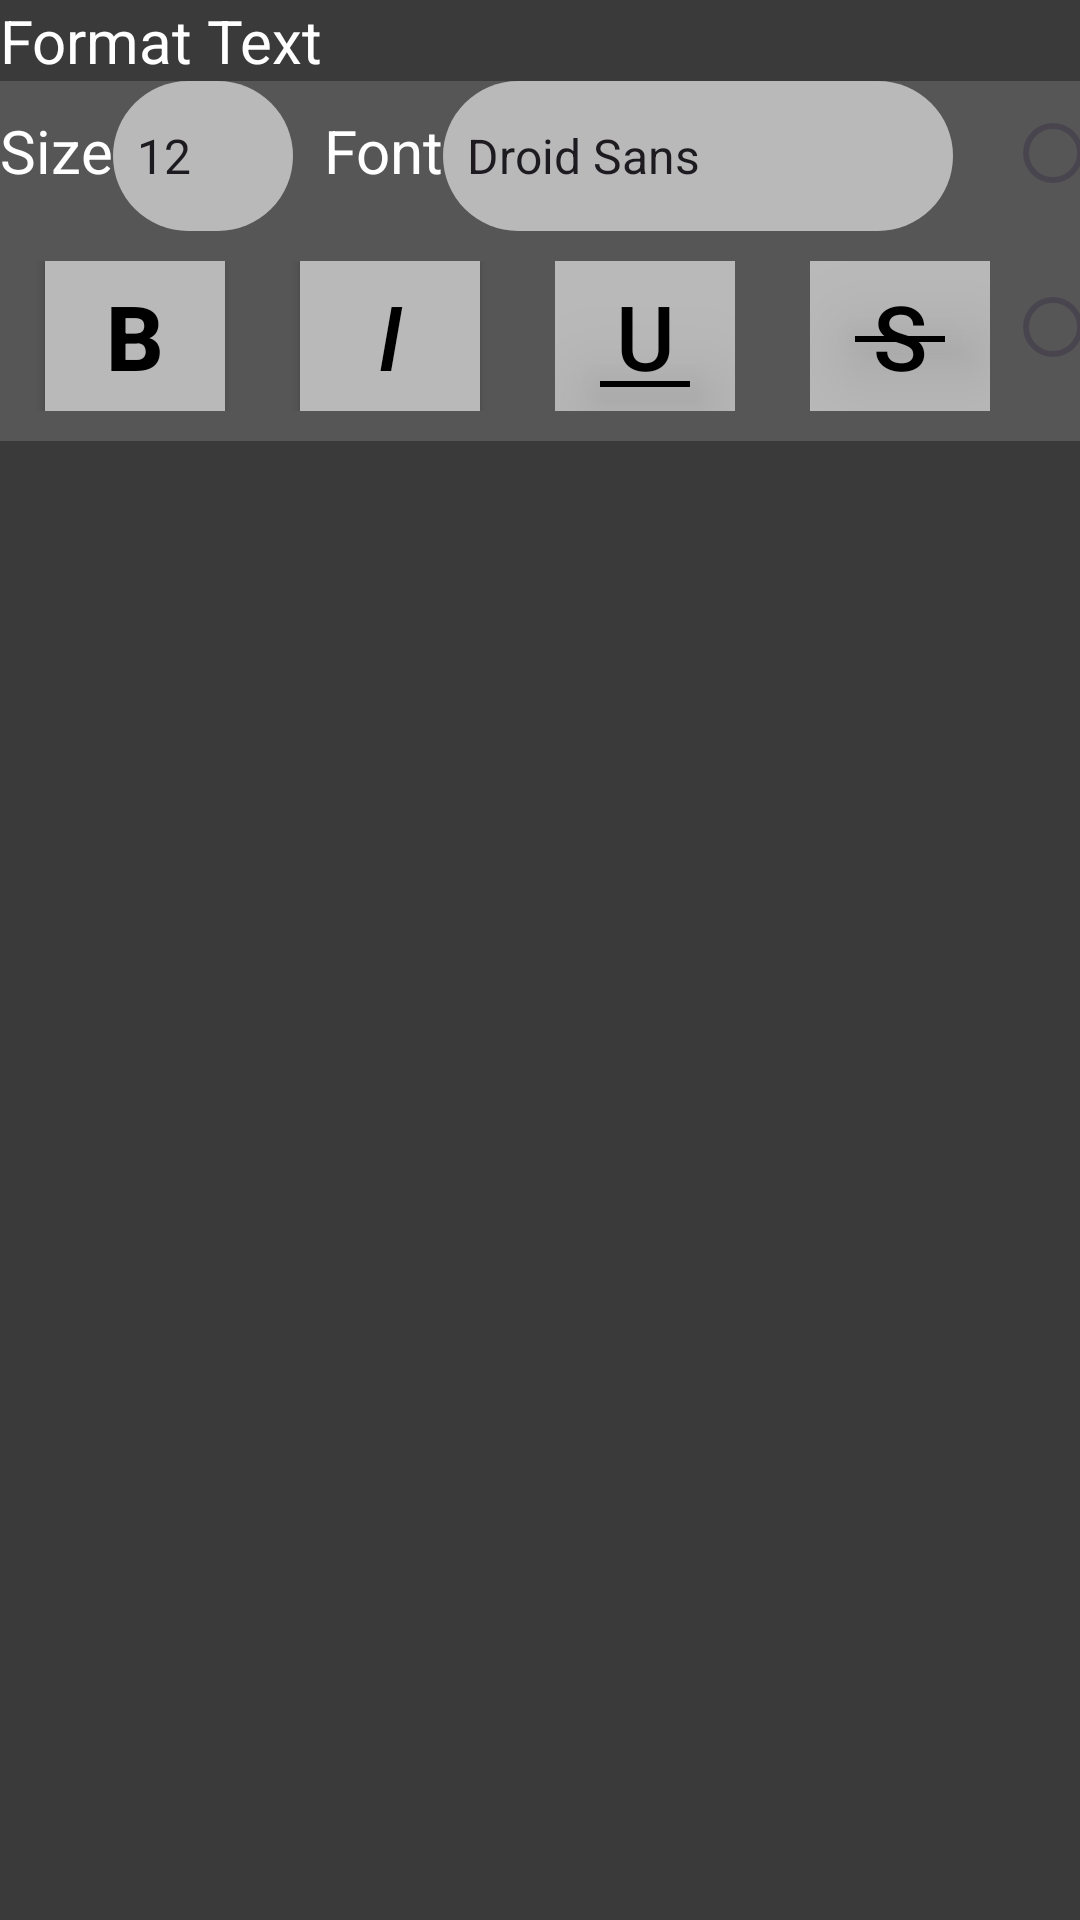

Android layout source for this screen:
<!-- AndroidManifest.xml: application theme Theme.TheBasementPart3 -->
<!-- res/layout/dialog_text_edit.xml -->
<?xml version="1.0" encoding="utf-8"?>
<LinearLayout xmlns:android="http://schemas.android.com/apk/res/android"
    android:id="@+id/TextFormatterLinearlayout"
    android:layout_width="match_parent"
    android:layout_height="150dp"
    android:background="@color/darkGreyHeader"
    android:orientation="vertical">

    <LinearLayout
        android:layout_width="match_parent"
        android:layout_height="wrap_content"
        android:background="@color/darkGreyHeader"
        android:orientation="vertical">

        <TextView
            android:layout_width="match_parent"
            android:layout_height="wrap_content"
            android:text="@string/format_text"
            android:textColor="@color/white"
            android:textSize="20sp" />
    </LinearLayout>

    <LinearLayout
        android:layout_width="wrap_content"
        android:layout_height="wrap_content"
        android:orientation="horizontal">
    <LinearLayout
        android:layout_width="330dp"
        android:layout_height="120dp"
        android:orientation="vertical"
        android:background="@color/GreyBg">
        <LinearLayout
            android:layout_width="wrap_content"
            android:layout_height="wrap_content"
            android:orientation="horizontal">

            <TextView
                android:layout_width="wrap_content"
                android:layout_height="wrap_content"
                android:textAlignment="center"
                android:text="@string/size"
                android:textSize="20sp"
                android:textColor="@color/white"
                />
            <Spinner
                android:id="@+id/TextSizeSpinner"
                android:layout_width="60dp"
                android:layout_height="50dp"
                android:layout_marginEnd="10dp"
                android:background="@drawable/light_grey_text_adder"
                android:entries="@array/FontSizes" />
            <TextView
                android:layout_width="wrap_content"
                android:layout_height="wrap_content"
                android:textAlignment="center"
                android:text="@string/font"
                android:textSize="20sp"
                android:textColor="@color/white" />
            <Spinner
                android:id="@+id/FontSpinner"
                android:layout_width="170dp"
                android:layout_height="50dp"
                android:background="@drawable/light_grey_text_adder"
                android:entries="@array/Fonts" />
        </LinearLayout>
        <Space
            android:layout_width="wrap_content"
            android:layout_height="10dp"/>
        <LinearLayout
            android:layout_width="330dp"
            android:layout_height="wrap_content"
            android:orientation="horizontal">
            <Space
                android:layout_width="15dp"
                android:layout_height="wrap_content"/>
            <androidx.appcompat.widget.AppCompatButton
                android:id="@+id/Boldbtn"
                android:layout_width="60dp"
                android:layout_height="50dp"
               android:background="@color/LightGrey"
                android:text="@string/b"
                android:textStyle="bold"
                android:elevation="10dp"
                android:textColor="@color/black"
                android:textSize="30sp" />
            <Space
                android:layout_width="25dp"
                android:layout_height="wrap_content"/>

            <androidx.appcompat.widget.AppCompatButton
                android:id="@+id/Italicbtn"
                android:layout_width="60dp"
                android:layout_height="50dp"
                android:background="@color/LightGrey"
                android:text="@string/i"
                android:textStyle="italic"
                android:elevation="10dp"
                android:textColor="@color/black"
                android:textSize="30sp" />
            <Space
                android:layout_width="25dp"
                android:layout_height="wrap_content"/>

            <RelativeLayout
                android:layout_width="wrap_content"
                android:layout_height="wrap_content">
                <ImageView
                    android:layout_width="30dp"
                    android:layout_height="2dp"
                    android:layout_marginTop="40dp"
                    android:layout_marginStart="15dp"
                    android:foreground="@color/black"
                    android:background="@color/black"
                    android:elevation="20dp"
                    />

            <androidx.appcompat.widget.AppCompatButton
                android:id="@+id/Underline"
                android:layout_width="60dp"
                android:layout_height="50dp"
                android:background="@color/LightGrey"
                android:text="@string/u"
                android:textStyle=""
                android:elevation="10dp"
                android:textColor="@color/black"
                android:textSize="30sp" />
            </RelativeLayout>
            <Space
                android:layout_width="25dp"
                android:layout_height="wrap_content"/>
            <RelativeLayout
                android:layout_width="wrap_content"
                android:layout_height="wrap_content">
                <ImageView
                    android:layout_width="30dp"
                    android:layout_height="2dp"
                    android:layout_marginTop="25dp"
                    android:layout_marginStart="15dp"
                    android:foreground="@color/black"
                    android:background="@color/black"
                    android:elevation="20dp"
                    />
                <androidx.appcompat.widget.AppCompatButton
                    android:id="@+id/StrikeThrough"
                    android:layout_width="60dp"
                    android:layout_height="50dp"
                    android:background="@color/LightGrey"
                    android:text="@string/s"
                    android:textStyle=""
                    android:elevation="10dp"
                    android:textColor="@color/black"
                    android:textSize="30sp" />
            </RelativeLayout>
        </LinearLayout>
        </LinearLayout>


        <LinearLayout
            android:layout_width="80dp"
            android:layout_height="120dp"
            android:background="@color/GreyBg"
            android:orientation="vertical">

            <RadioGroup
                android:layout_marginStart="5dp"
                android:layout_width="wrap_content"
                android:layout_height="wrap_content">
                <RadioButton
                    android:id="@+id/RadioHeaderBtn"
                    android:layout_width="wrap_content"
                    android:layout_height="wrap_content"
                    android:text="@string/h"
                    android:textStyle="bold" />

                <Space
                    android:layout_width="1dp"
                    android:layout_height="10dp"/>

                <RadioButton
                    android:id="@+id/RadioTimeBtn"
                    android:layout_width="wrap_content"
                    android:layout_height="wrap_content"
                    android:text="@string/t"
                    android:textColor="#8C0000"
                    android:textStyle="bold"/>
            </RadioGroup>
        </LinearLayout>
        </LinearLayout>
</LinearLayout>
<!-- resources referenced by this layout -->
<resources>
  <string-array name="FontSizes">
          <item>12</item>
          <item>14</item>
          <item>16</item>
          <item>18</item>
          <item>24</item>
          <item>30</item>
          <item>36</item>
          <item>48</item>
          <item>60</item>
          <item>72</item>
          <item>84</item>
          <item>96</item>
          <item>118</item>
          <item>130</item>
          <item>142</item>
          <item>154</item>
          <item>164</item>
          <item>176</item>
          <item>188</item>
      </string-array>
  <string-array name="Fonts">
          <item>Droid Sans</item>
          <item>Mono</item>
          <item>Droid Serif </item>
          <item>Fantasy Magist</item>
          <item>Broken 15</item>
          <item>Cheese Burger</item>
          <item>Caviar Dreams</item>
          <item>DCC-Ash</item>
          <item>Louis George Cafe</item>
          <item>Next Sunday</item>
          <item>Verve</item>
      </string-array>
  <color name="GreyBg">#575656</color>
  <color name="LightGrey">#B9B9B9</color>
  <color name="black">#FF000000</color>
  <color name="darkGreyHeader">#3A3A3A</color>
  <color name="white">#FFFFFFFF</color>
  <!-- drawable light_grey_text_adder (drawable) -->
  <?xml version="1.0" encoding="utf-8"?>
  <shape xmlns:android="http://schemas.android.com/apk/res/android">
      <corners android:radius="80dp"></corners>
      <solid android:color="@color/LightGrey"></solid>
  </shape>
  <string name="b">B</string>
  <string name="font">Font</string>
  <string name="format_text">Format Text</string>
  <string name="h">H</string>
  <string name="i">I</string>
  <string name="s">S</string>
  <string name="size">Size</string>
  <string name="t">T</string>
  <string name="u">U</string>
  <style name="Theme.TheBasementPart3" parent="Base.Theme.TheBasementPart3" />
  <style name="Base.Theme.TheBasementPart3" parent="Theme.Material3.DayNight.NoActionBar">
          
          
      </style>
</resources>
